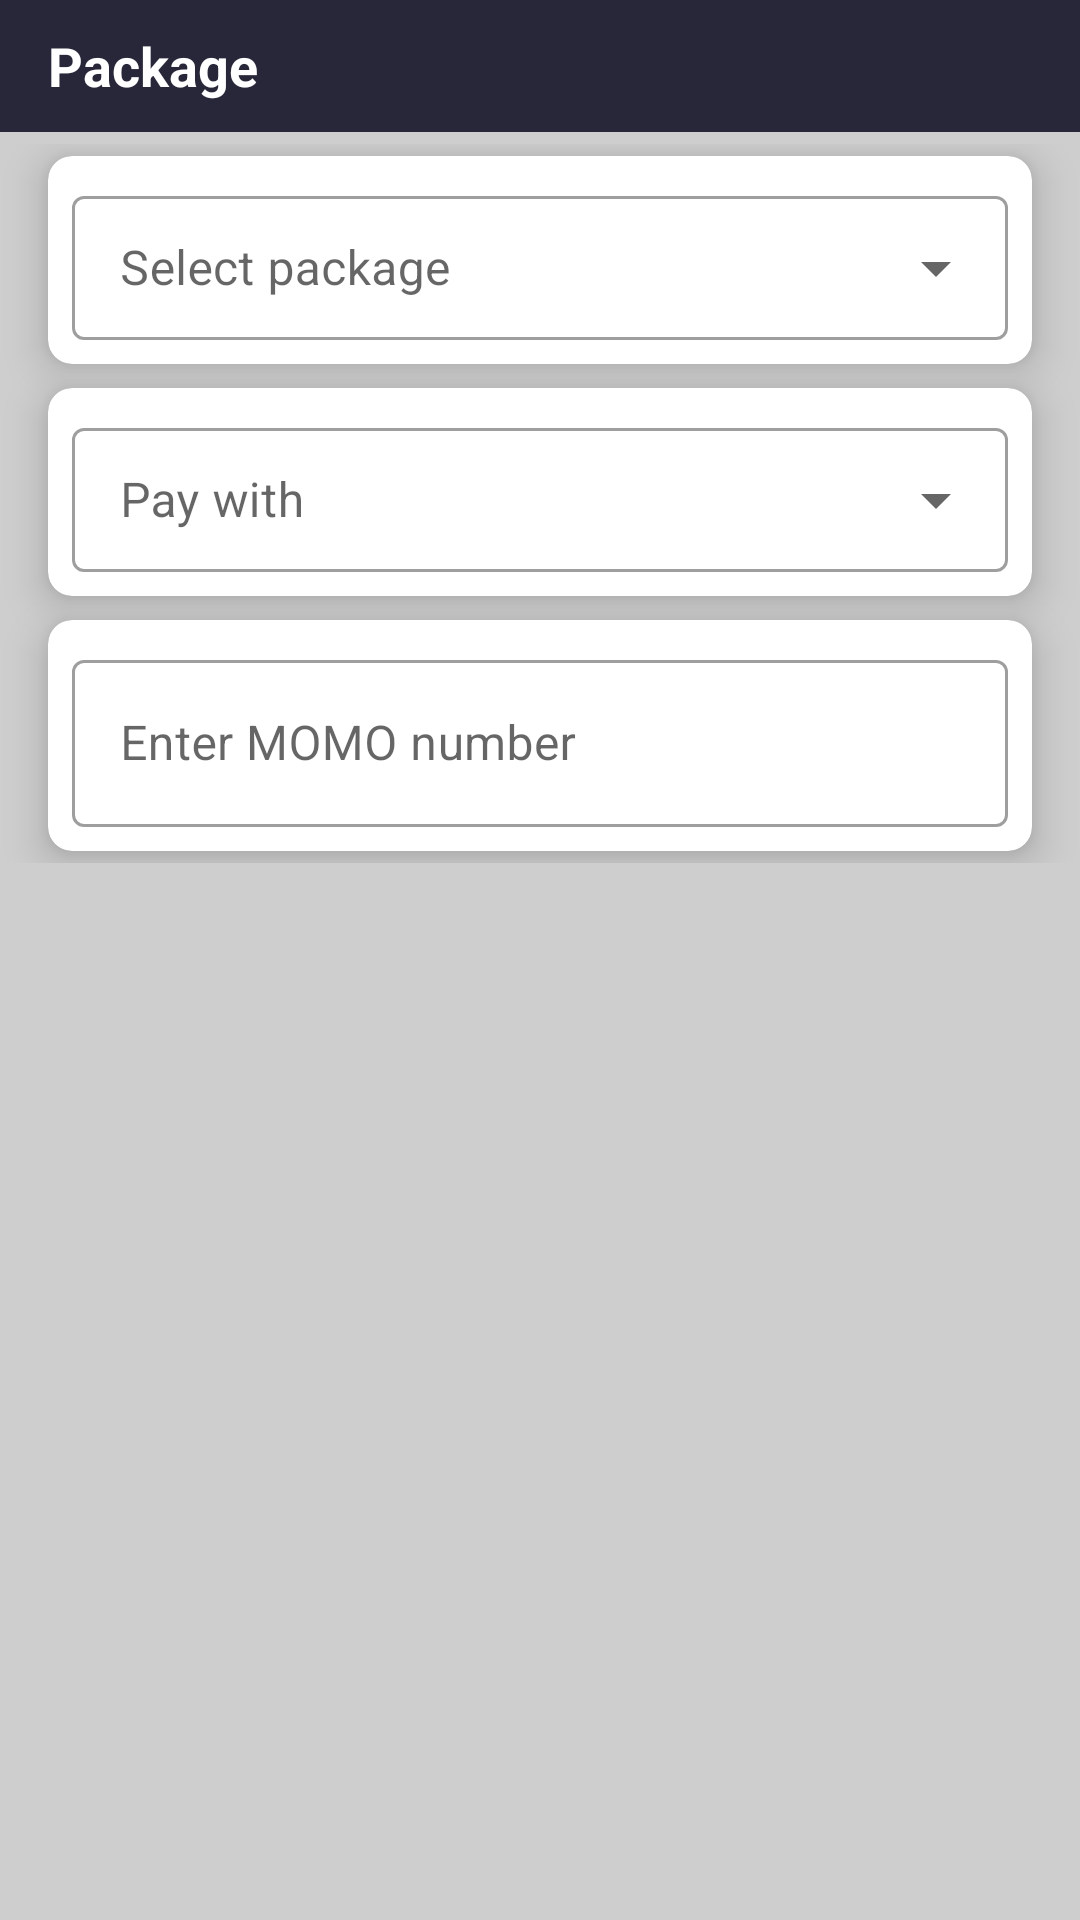

Here is an Android app screen rendered from its layout file. Give the layout XML and the strings, colors and styles it references.
<!-- AndroidManifest.xml: application theme Theme.GCEOLMCQ -->
<!-- res/layout/fragment_subcription_form.xml -->
<?xml version="1.0" encoding="utf-8"?>
<FrameLayout xmlns:android="http://schemas.android.com/apk/res/android"
    xmlns:tools="http://schemas.android.com/tools"
    android:layout_width="match_parent"
    android:layout_height="match_parent"
    xmlns:app="http://schemas.android.com/apk/res-auto"
    tools:context=".fragments.SubscriptionFormDialogFragment">


    <LinearLayout
        android:layout_width="match_parent"
        android:layout_height="wrap_content"
        android:orientation="vertical">

        <TextView
            android:id="@+id/tvSubscriptionFormTitle"
            android:layout_width="match_parent"
            android:layout_height="@dimen/recycler_item_view_min_height"
            android:background="@color/color_primary"
            android:gravity="center_vertical"
            android:paddingLeft="@dimen/margin_16"
            android:paddingRight="@dimen/margin_16"
            android:text="Package"
            android:textColor="@color/color_on_primary"
            android:textSize="@dimen/text_size_18"
            android:textStyle="bold" />

        <LinearLayout
            android:orientation="vertical"
            android:layout_width="match_parent"
            android:layout_height="match_parent"

            android:paddingBottom="@dimen/margin_4"
            android:paddingTop="@dimen/margin_4">
            <androidx.cardview.widget.CardView
                android:layout_width="match_parent"
                android:layout_height="wrap_content"
                app:cardElevation="@dimen/margin_8"
                app:cardCornerRadius="@dimen/margin_8"
                android:layout_marginStart="@dimen/margin_16"
                android:layout_marginEnd="@dimen/margin_16"
                android:layout_marginTop="@dimen/margin_4"
                android:layout_marginBottom="@dimen/margin_4">

                <com.google.android.material.textfield.TextInputLayout
                    style="@style/Widget.MaterialComponents.TextInputLayout.OutlinedBox.Dense.ExposedDropdownMenu"
                    android:layout_width="match_parent"
                    android:layout_height="match_parent"
                    android:layout_margin="@dimen/margin_8">

                    <AutoCompleteTextView
                        android:id="@+id/autoCompletePackageType"
                        android:layout_width="match_parent"
                        android:layout_height="match_parent"
                        android:hint="@string/select_package"
                        android:inputType="none"
                        android:editable="false"/>
                </com.google.android.material.textfield.TextInputLayout>
            </androidx.cardview.widget.CardView>

            <LinearLayout
                android:id="@+id/layoutPackagePrice"
                android:layout_width="match_parent"
                android:layout_height="@dimen/recycler_item_view_min_height"
                android:layout_marginTop="@dimen/margin_2"
                android:layout_marginBottom="@dimen/margin_2"
                android:orientation="horizontal"
                android:visibility="gone"
                android:gravity="start"
                android:layout_marginStart="@dimen/margin_16"
                android:layout_marginEnd="@dimen/margin_16"
                android:paddingStart="@dimen/margin_24"
                android:paddingEnd="@dimen/margin_24">

                <TextView
                    android:layout_width="wrap_content"
                    android:layout_height="match_parent"
                    android:gravity="center_vertical"
                    android:text="@string/price"
                    android:textSize="@dimen/text_size_16" />

                <com.google.android.material.divider.MaterialDivider
                    android:layout_width="@dimen/divided_width_2"
                    android:layout_height="match_parent"
                    android:layout_margin="@dimen/margin_8" />

                <TextView
                    android:id="@+id/tvPackagePrice"
                    android:layout_width="wrap_content"
                    android:layout_height="match_parent"
                    android:gravity="center_vertical"
                    android:textSize="@dimen/text_size_16"
                    android:textStyle="bold"/>

            </LinearLayout>

            <androidx.cardview.widget.CardView
                android:layout_width="match_parent"
                android:layout_height="wrap_content"
                app:cardElevation="@dimen/margin_8"
                app:cardCornerRadius="@dimen/margin_8"
                android:layout_marginStart="@dimen/margin_16"
                android:layout_marginEnd="@dimen/margin_16"
                android:layout_marginTop="@dimen/margin_4"
                android:layout_marginBottom="@dimen/margin_4">

                <com.google.android.material.textfield.TextInputLayout
                    style="@style/Widget.MaterialComponents.TextInputLayout.OutlinedBox.Dense.ExposedDropdownMenu"
                    android:layout_width="match_parent"
                    android:layout_height="match_parent"
                    android:layout_margin="@dimen/margin_8">
                    <AutoCompleteTextView
                        android:id="@+id/autoCompleteMomoPartner"
                        android:layout_width="match_parent"
                        android:layout_height="match_parent"
                        android:hint="@string/pay_with"
                        android:inputType="none"
                        android:editable="false" />
                </com.google.android.material.textfield.TextInputLayout>

            </androidx.cardview.widget.CardView>

            <androidx.cardview.widget.CardView
                android:layout_width="match_parent"
                android:layout_height="wrap_content"
                app:cardElevation="@dimen/margin_8"
                app:cardCornerRadius="@dimen/margin_8"
                android:layout_marginStart="@dimen/margin_16"
                android:layout_marginEnd="@dimen/margin_16"
                android:layout_marginTop="@dimen/margin_4"
                android:layout_marginBottom="@dimen/margin_4">

                <com.google.android.material.textfield.TextInputLayout
                    android:layout_width="match_parent"
                    android:layout_height="match_parent"
                    android:hint="@string/enter_number"
                    android:layout_margin="@dimen/margin_8"
                    style="@style/Widget.MaterialComponents.TextInputLayout.OutlinedBox">
                    <com.google.android.material.textfield.TextInputEditText
                        android:id="@+id/etMomoNumber"
                        android:layout_width="match_parent"
                        android:layout_height="match_parent"
                        android:maxLength="9"
                        android:inputType="phone"/>
                </com.google.android.material.textfield.TextInputLayout>
            </androidx.cardview.widget.CardView>

        </LinearLayout>

    </LinearLayout>

</FrameLayout>
<!-- resources referenced by this layout -->
<resources>
  <color name="color_on_primary">@color/white</color>
  <color name="color_primary">#272739</color>
  <dimen name="divided_width_2">2dp</dimen>
  <dimen name="margin_16">16dp</dimen>
  <dimen name="margin_2">2dp</dimen>
  <dimen name="margin_24">24dp</dimen>
  <dimen name="margin_4">4dp</dimen>
  <dimen name="margin_8">8dp</dimen>
  <dimen name="recycler_item_view_min_height">44dp</dimen>
  <dimen name="text_size_16">16sp</dimen>
  <dimen name="text_size_18">18sp</dimen>
  <string name="enter_number">Enter MOMO number</string>
  <string name="pay_with">Pay with</string>
  <string name="price">Price</string>
  <string name="select_package">Select package</string>
  <style name="Theme.GCEOLMCQ" parent="Theme.MaterialComponents.DayNight.DarkActionBar">
          
  
          <item name="colorPrimary">@color/color_primary</item>
          <item name="colorPrimaryVariant">@color/color_primary_variant</item>
          <item name="colorOnPrimary">@color/color_on_primary</item>
  
          
          <item name="colorSecondary">@color/color_secondary</item>
          <item name="colorSecondaryVariant">@color/color_secondary_dark</item>
          <item name="colorOnSecondary">@color/color_on_secondary</item>
  
          
          <item name="android:statusBarColor">@color/color_primary_variant</item>
          
          <item name="android:windowBackground">@color/background</item>
  
          <item name="backgroundColor">@color/background</item>
          <item name="cardBackgroundColor">@color/card_background</item>
          <item name="android:textColor">@color/primary_text_default_material_light</item>
  
  
      </style>
  <color name="white">#FFFFFFFF</color>
  <color name="color_primary_variant">#1C1C29</color>
  <color name="color_secondary">#F4D884</color>
  <color name="color_secondary_dark">#BDA766</color>
  <color name="color_on_secondary">#141414</color>
  <color name="background">#CECECF</color>
  <color name="card_background">#F7FFFFFF</color>
</resources>
